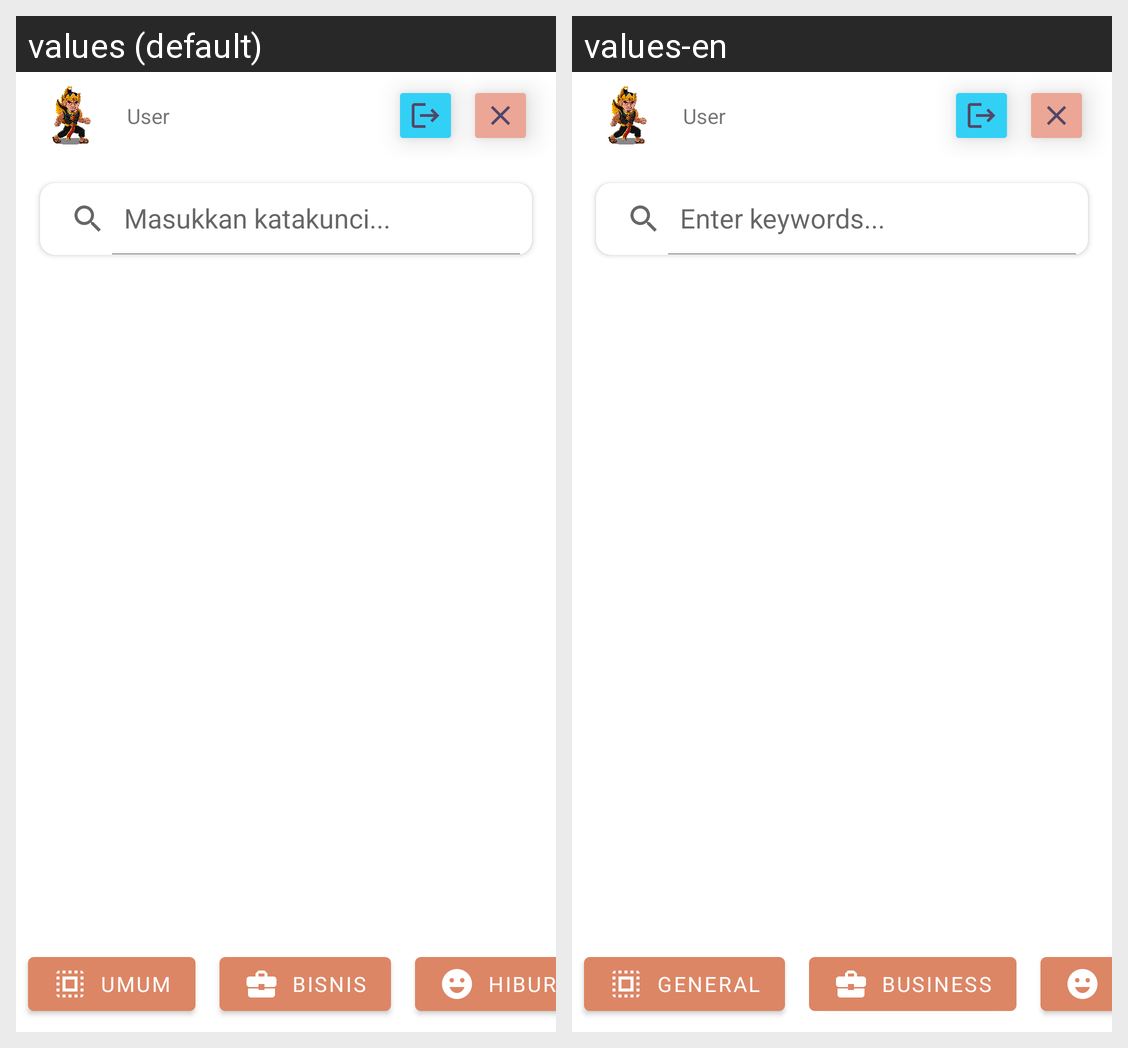

This grid shows one Android layout under two languages. Give, for every string resource on the screen, its name, the default text and each shown locale's text.
Android screen res/layout/activity_main.xml rendered under 2 locales, left to right: values (default), values-en. Device: Nexus 5 (rendered at 1080×1920; each locale shown at half size, 540×960, under a caption strip naming it); theme Theme.WartaKotaWae.
Strings drawn on this screen, with the default value and each locale's value (text and hints the layout hard-codes, and strings that could not be matched under every locale, appear in the picture but are not listed):

search
  values: Masukkan katakunci...
  values-en: Enter keywords...

category1
  values: Umum
  values-en: General

category2
  values: Bisnis
  values-en: Business
